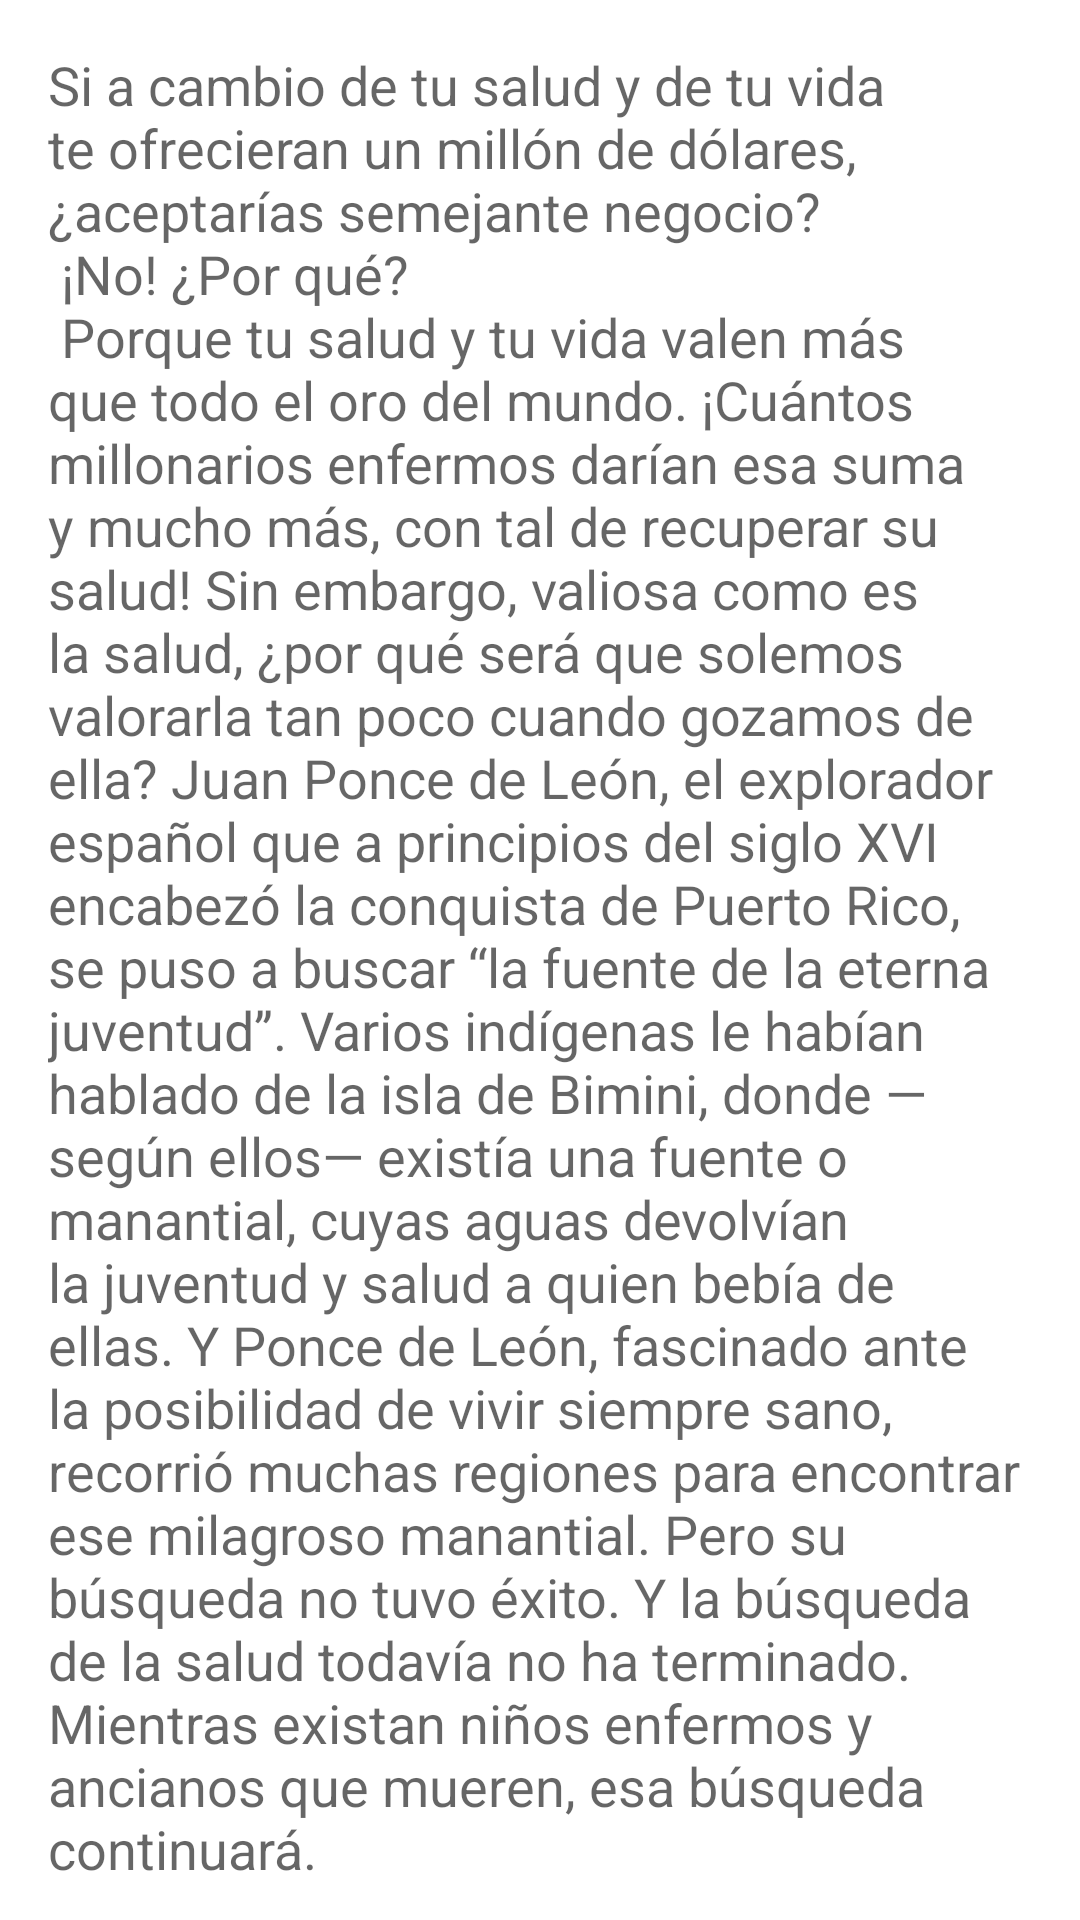

Reconstruct the res/layout file that produces this screen, plus the resources it refers to.
<!-- AndroidManifest.xml: application theme Theme.TiempoJoven -->
<!-- res/layout/fragment_lec4.xml -->
<?xml version="1.0" encoding="utf-8"?>
<LinearLayout xmlns:android="http://schemas.android.com/apk/res/android"
    xmlns:tools="http://schemas.android.com/tools"
    android:layout_width="match_parent"
    android:layout_height="match_parent"
    android:orientation="vertical"
    android:padding="16dp"
    tools:context=".lec4Fragment">

    <TextView
        android:layout_width="match_parent"
        android:layout_height="match_parent"
        android:text="@string/C4"
        android:textAppearance="@style/TextAppearance.AppCompat.Medium"
        android:textIsSelectable="true" />

    <TextView
        android:id="@+id/textView22"
        android:layout_width="match_parent"
        android:layout_height="match_parent"
        android:layout_marginTop="10dp"
        android:text="@string/C4_P1"
        android:textAppearance="@style/TextAppearance.AppCompat.Medium" />

    <EditText
        android:id="@+id/C4_R1"
        android:layout_width="match_parent"
        android:layout_height="wrap_content"
        android:ems="10"
        android:inputType="textPersonName"
        android:textAppearance="@style/TextAppearance.AppCompat.Medium" />

    <TextView
        android:id="@+id/textView23"
        android:layout_width="match_parent"
        android:layout_height="match_parent"
        android:text="@string/C4_P2"
        android:textAppearance="@style/TextAppearance.AppCompat.Medium" />

    <EditText
        android:id="@+id/C4_R2"
        android:layout_width="match_parent"
        android:layout_height="wrap_content"
        android:ems="10"
        android:inputType="textPersonName"
        android:textAppearance="@style/TextAppearance.AppCompat.Medium" />

    <TextView
        android:id="@+id/textView24"
        android:layout_width="match_parent"
        android:layout_height="match_parent"
        android:text="@string/C4_P3"
        android:textAppearance="@style/TextAppearance.AppCompat.Medium" />

    <EditText
        android:id="@+id/C4_R3"
        android:layout_width="match_parent"
        android:layout_height="wrap_content"
        android:ems="10"
        android:inputType="textPersonName"
        android:textAppearance="@style/TextAppearance.AppCompat.Medium" />

    <TextView
        android:id="@+id/textView25"
        android:layout_width="match_parent"
        android:layout_height="match_parent"
        android:text="@string/C4_P4"
        android:textAppearance="@style/TextAppearance.AppCompat.Medium" />

    <EditText
        android:id="@+id/C4_R4"
        android:layout_width="match_parent"
        android:layout_height="wrap_content"
        android:ems="10"
        android:inputType="textPersonName"
        android:textAppearance="@style/TextAppearance.AppCompat.Medium" />

    <TextView
        android:id="@+id/textView27"
        android:layout_width="match_parent"
        android:layout_height="match_parent"
        android:text="@string/C4_P5"
        android:textAppearance="@style/TextAppearance.AppCompat.Medium" />

    <EditText
        android:id="@+id/C4_R5"
        android:layout_width="match_parent"
        android:layout_height="wrap_content"
        android:ems="10"
        android:inputType="textPersonName"
        android:textAppearance="@style/TextAppearance.AppCompat.Medium" />

    <TextView
        android:id="@+id/textView28"
        android:layout_width="match_parent"
        android:layout_height="match_parent"
        android:text="@string/C4_P6"
        android:textAppearance="@style/TextAppearance.AppCompat.Medium" />

    <EditText
        android:id="@+id/C4_R6"
        android:layout_width="match_parent"
        android:layout_height="wrap_content"
        android:ems="10"
        android:inputType="textPersonName"
        android:textAppearance="@style/TextAppearance.AppCompat.Medium" />

    <TextView
        android:id="@+id/textView29"
        android:layout_width="match_parent"
        android:layout_height="match_parent"
        android:text="@string/C4_P7"
        android:textAppearance="@style/TextAppearance.AppCompat.Medium" />

    <EditText
        android:id="@+id/C4_R7"
        android:layout_width="match_parent"
        android:layout_height="wrap_content"
        android:ems="10"
        android:inputType="textPersonName"
        android:textAppearance="@style/TextAppearance.AppCompat.Medium" />

    <TextView
        android:id="@+id/textView30"
        android:layout_width="match_parent"
        android:layout_height="match_parent"
        android:text="@string/C4_P8"
        android:textAppearance="@style/TextAppearance.AppCompat.Medium" />

    <EditText
        android:id="@+id/C4_R8"
        android:layout_width="match_parent"
        android:layout_height="wrap_content"
        android:ems="10"
        android:inputType="textPersonName"
        android:textAppearance="@style/TextAppearance.AppCompat.Medium" />

    <TextView
        android:id="@+id/textView31"
        android:layout_width="match_parent"
        android:layout_height="match_parent"
        android:text="@string/C4_P9"
        android:textAppearance="@style/TextAppearance.AppCompat.Medium" />

    <EditText
        android:id="@+id/C4_R9"
        android:layout_width="match_parent"
        android:layout_height="wrap_content"
        android:ems="10"
        android:inputType="textPersonName"
        android:textAppearance="@style/TextAppearance.AppCompat.Medium" />

    <TextView
        android:id="@+id/textView32"
        android:layout_width="match_parent"
        android:layout_height="match_parent"
        android:text="@string/C4_P10"
        android:textAppearance="@style/TextAppearance.AppCompat.Medium" />

    <EditText
        android:id="@+id/C4_R10"
        android:layout_width="match_parent"
        android:layout_height="wrap_content"
        android:ems="10"
        android:inputType="textPersonName"
        android:textAppearance="@style/TextAppearance.AppCompat.Medium" />

    <TextView
        android:id="@+id/textView33"
        android:layout_width="match_parent"
        android:layout_height="match_parent"
        android:text="@string/C4_P11"
        android:textAppearance="@style/TextAppearance.AppCompat.Medium" />

    <Button
        android:id="@+id/l4_send_btn"
        android:layout_width="wrap_content"
        android:layout_height="wrap_content"
        android:layout_margin="10px"
        android:text="@string/send_btn" />

</LinearLayout>
<!-- resources referenced by this layout -->
<resources>
  <string name="C4_P1">
      Sección 1: LA IMPORTANCIA DE LA SALUD
  \n Menciona el deseo de Dios para tu vida completando 
  la frase bíblica: “Amado, deseo que tengas 
  
      </string>
  <string name="C4_P10">
  Sección 4: UNA VIDA EQUILIBRADA
  \n Llena los espacios en blanco: “La confianza en el 
      </string>
  <string name="C4_P11">
  salud”.
  \n Dios te ayudará a cultivar esta virtud en tu vida…
      </string>
  <string name="C4_P2">
   así
      </string>
  <string name="C4_P3">
  tu alma”.
  \n Los tres médicos que señaló el profesor universitario 
  son: 
      </string>
  <string name="C4_P4">
      Sección 2: DESTRUCTORES DE LA SALUD
  \n El mayor destructor de la salud como lo indica esta 
  sección es:
      </string>
  <string name="C4_P5">
  Menciona tres de los muchos venenos que posee este destructor
      </string>
  <string name="C4_P6">
  Completa la siguiente declaración: “Si quieres gozar de
      </string>
  <string name="C4_P7">
  la fórmula 
      </string>
  <string name="C4_P8">
  abstención”.
  \n Sección 3: LA SALUD MENTAL
  \n El apóstol Pablo nos aconseja pensar en todo lo que   es positivo, (Completa la lista) 
  
      </string>
  <string name="C4_P9">
  y
      </string>
  <string name="send_btn">
          Enviar
      </string>
</resources>
